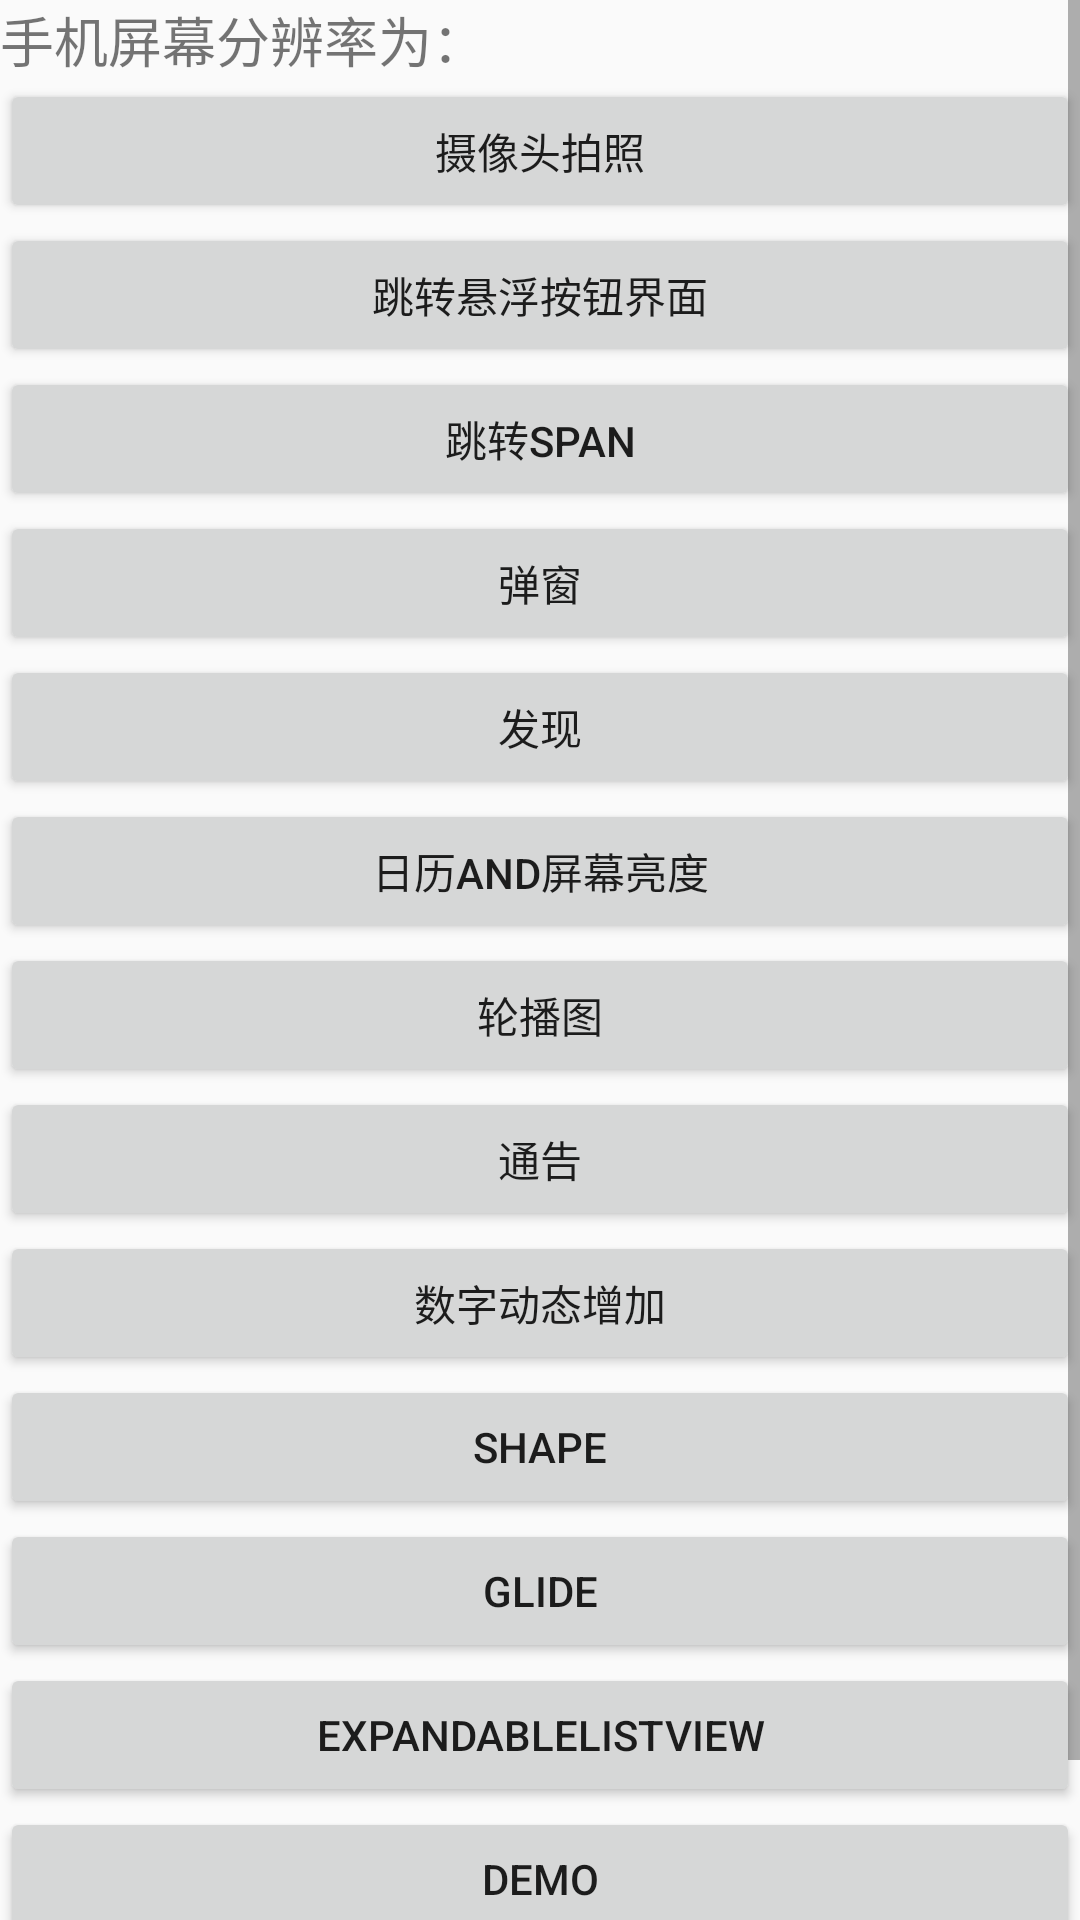

Write the Android layout XML for this screen, with the resource values it uses.
<!-- AndroidManifest.xml: application theme AppTheme -->
<!-- res/layout/activity_main.xml -->
<?xml version="1.0" encoding="utf-8"?>
<LinearLayout xmlns:android="http://schemas.android.com/apk/res/android"
    xmlns:app="http://schemas.android.com/apk/res-auto"
    xmlns:tools="http://schemas.android.com/tools"
    android:layout_width="match_parent"
    android:layout_height="match_parent"
    android:orientation="vertical"
    tools:context="com.caiyi.dailywork.compant.MainActivity">

    <ScrollView
        android:layout_width="match_parent"
        android:layout_height="match_parent">

        <LinearLayout
            android:layout_width="match_parent"
            android:layout_height="match_parent"
            android:orientation="vertical">

            <TextView
                android:id="@+id/tv_resolution"
                android:layout_width="match_parent"
                android:layout_height="wrap_content"
                android:text="@string/resolution"
                android:textSize="18dp"
                app:layout_constraintBottom_toBottomOf="parent"
                app:layout_constraintLeft_toLeftOf="parent"
                app:layout_constraintRight_toRightOf="parent"
                app:layout_constraintTop_toTopOf="parent" />

            <Button
                android:id="@+id/btn_camera"
                android:layout_width="match_parent"
                android:layout_height="wrap_content"
                android:text="摄像头拍照" />

            <Button
                android:id="@+id/btn_floating"
                android:layout_width="match_parent"
                android:layout_height="wrap_content"
                android:text="@string/floating_action_button" />

            <Button
                android:id="@+id/btn_span"
                android:layout_width="match_parent"
                android:layout_height="wrap_content"
                android:text="@string/floating_spannable_String" />

            <Button
                android:id="@+id/btn_toolbar"
                android:layout_width="match_parent"
                android:layout_height="wrap_content"
                android:text="@string/btn_toolbar" />

            <Button
                android:id="@+id/btn_discovery"
                android:layout_width="match_parent"
                android:layout_height="wrap_content"
                android:text="发现" />

            <Button
                android:id="@+id/btn_broadcast"
                android:layout_width="match_parent"
                android:layout_height="wrap_content"
                android:text="日历and屏幕亮度" />

            <Button
                android:id="@+id/btn_recycle"
                android:layout_width="match_parent"
                android:layout_height="wrap_content"
                android:text="轮播图" />

            <Button
                android:id="@+id/btn_banner"
                android:layout_width="match_parent"
                android:layout_height="wrap_content"
                android:text="通告" />

            <Button
                android:id="@+id/btn_picture"
                android:layout_width="match_parent"
                android:layout_height="wrap_content"
                android:text="数字动态增加" />

            <Button
                android:id="@+id/btn_shape"
                android:layout_width="match_parent"
                android:layout_height="wrap_content"
                android:text="Shape" />

            <Button
                android:id="@+id/btn_glide"
                android:layout_width="match_parent"
                android:layout_height="wrap_content"
                android:text="glide" />

            <Button
                android:id="@+id/btn_ExpandableListView"
                android:layout_width="match_parent"
                android:layout_height="wrap_content"
                android:text="ExpandableListView" />

            <Button
                android:id="@+id/btn_Demo"
                android:layout_width="match_parent"
                android:layout_height="wrap_content"
                android:text="Demo" />

            <Button
                android:id="@+id/btn_webView"
                android:layout_width="match_parent"
                android:layout_height="wrap_content"
                android:text="webView" />



        </LinearLayout>
    </ScrollView>


</LinearLayout>
<!-- resources referenced by this layout -->
<resources>
  <string name="btn_toolbar">弹窗</string>
  <string name="floating_action_button">跳转悬浮按钮界面</string>
  <string name="floating_spannable_String">跳转span</string>
  <string name="resolution">手机屏幕分辨率为：</string>
  <style name="AppTheme" parent="Theme.AppCompat.Light.DarkActionBar">
          
          <item name="colorPrimary">@color/colorPrimary</item>
          <item name="colorPrimaryDark">@color/colorPrimaryDark</item>
          <item name="colorAccent">@color/colorAccent</item>
      </style>
  <color name="colorPrimary">#3F51B5</color>
  <color name="colorPrimaryDark">#303F9F</color>
  <color name="colorAccent">#FF4081</color>
</resources>
